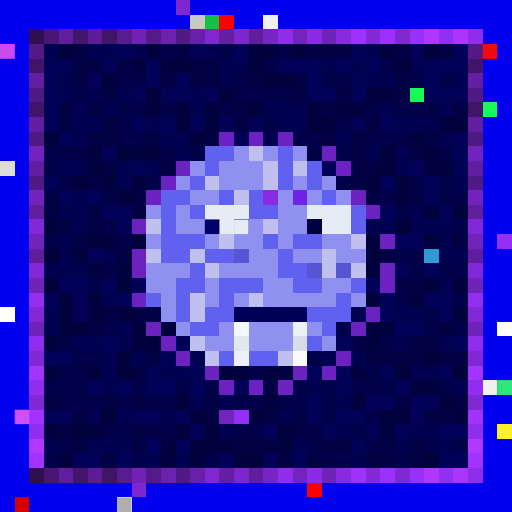
t = 0.00 s
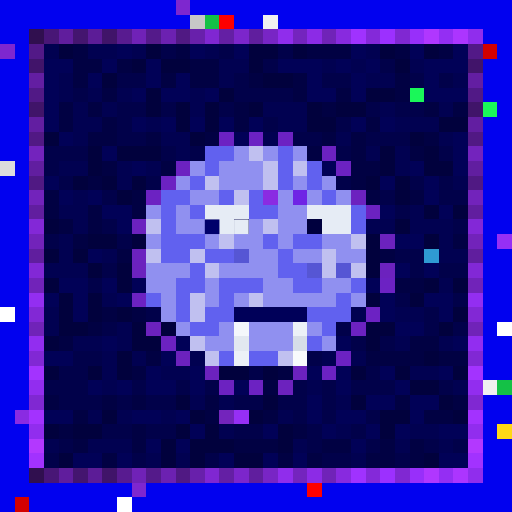
t = 0.70 s
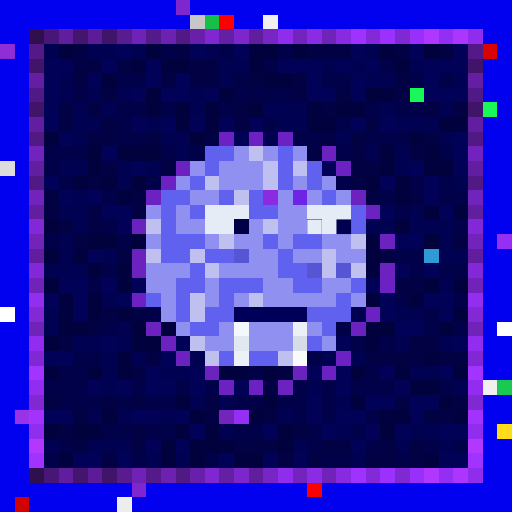
t = 1.39 s
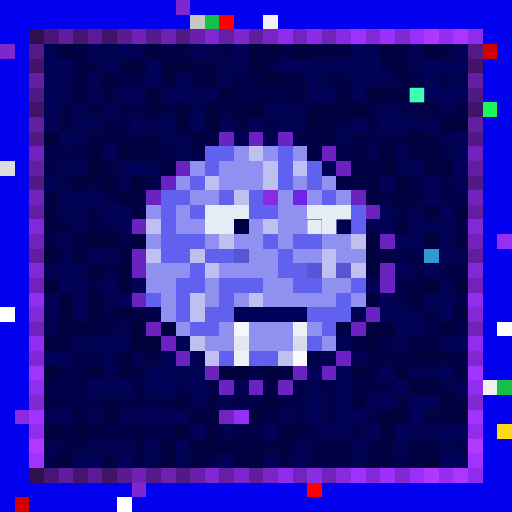
t = 2.09 s
t = 2.79 s: frame unchanged from t = 0.70 s, image omitted
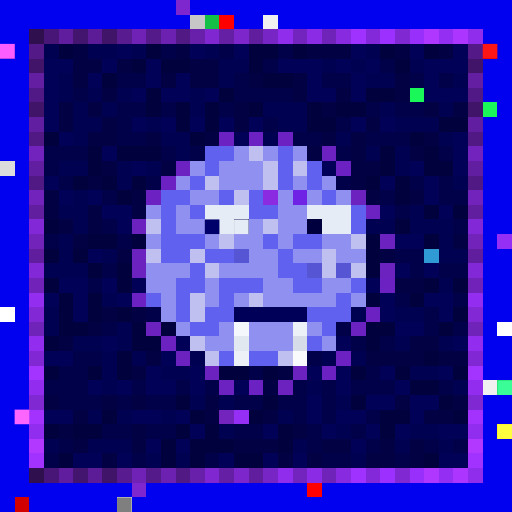
t = 3.48 s

The animated SVG that drew these frames (rendered in a browser with its animation timeline set to each time). Animation: 3 CSS @keyframes rules; one cycle of 4.18 s, repeats indefinitely.

<svg viewBox="0 0 35 35" shape-rendering="crispEdges" xmlns="http://www.w3.org/2000/svg"><style>@keyframes pop{0%,100%{opacity:0}18%{opacity:1}36%{opacity:0}}@keyframes sqA{0%,49%{opacity:1}50%,100%{opacity:0}}@keyframes sqB{0%,49%{opacity:0}50%,100%{opacity:1}}.a00{animation:pop 1.8s linear 0.00s infinite}.a01{animation:pop 1.8s linear -0.23s infinite}.a02{animation:pop 1.8s linear -0.45s infinite}.a03{animation:pop 1.8s linear -0.68s infinite}.a04{animation:pop 1.8s linear -0.90s infinite}.a05{animation:pop 1.8s linear -1.13s infinite}.a06{animation:pop 1.8s linear -1.35s infinite}.a07{animation:pop 1.8s linear -1.58s infinite}.a1{animation:sqA 2.6s linear infinite}.a2{animation:sqB 2.6s linear infinite}</style><rect width="35" height="35" fill="#0101ef"/><path fill="#7e27cf" d="M12 0h1v1H12zM0 3h1v1H0zM9 33h1v1H9z"/><path fill="#c7c7c7" d="M13 1h1v1H13z"/><path fill="#14c146" d="M14 1h1v1H14zM34 26h1v1H34z"/><path fill="#fe0000" d="M15 1h1v1H15zM21 33h1v1H21z"/><path fill="#f0f0f0" d="M18 1h1v1H18zM33 26h1v1H33z"/><path fill="#300f4f" d="M2 2h1v1H2zM2 32h1v1H2z"/><path fill="#481676" d="M3 2h1v1H3zM3 32h1v1H3z"/><path fill="#601d9d" d="M4 2h1v1H4zM4 32h1v1H4z"/><path fill="#44156f" d="M5 2h1v1H5zM5 32h1v1H5z"/><path fill="#5c1c97" d="M6 2h1v1H6zM6 32h1v1H6z"/><path fill="#401469" d="M7 2h1v1H7zM2 7h1v1H2zM32 7h1v1H32zM7 32h1v1H7z"/><path fill="#581b90" d="M8 2h1v1H8zM8 32h1v1H8z"/><path fill="#7022b7" d="M9 2h1v1H9zM9 32h1v1H9z"/><path fill="#541a8a" d="M10 2h1v1H10zM10 32h1v1H10z"/><path fill="#6c21b1" d="M11 2h1v1H11zM11 32h1v1H11z"/><path fill="#501983" d="M12 2h1v1H12zM2 12h1v1H2zM32 12h1v1H32zM12 32h1v1H12z"/><path fill="#6820ab" d="M13 2h1v1H13zM13 32h1v1H13z"/><path fill="#8027d2" d="M14 2h1v1H14zM14 32h1v1H14z"/><path fill="#641fa4" d="M15 2h1v1H15zM15 32h1v1H15z"/><path fill="#7c26cb" d="M16 2h1v1H16zM16 32h1v1H16z"/><path fill="#601e9e" d="M17 2h1v1H17zM2 17h1v1H2zM32 17h1v1H32zM17 32h1v1H17z"/><path fill="#7825c5" d="M18 2h1v1H18zM18 32h1v1H18z"/><path fill="#902dec" d="M19 2h1v1H19zM19 32h1v1H19z"/><path fill="#7424be" d="M20 2h1v1H20zM20 32h1v1H20z"/><path fill="#8c2be6" d="M21 2h1v1H21zM21 32h1v1H21z"/><path fill="#7023b8" d="M22 2h1v1H22zM2 22h1v1H2zM32 22h1v1H32zM22 32h1v1H22z"/><path fill="#882adf" d="M23 2h1v1H23zM23 32h1v1H23z"/><path fill="#a032ff" d="M24 2h1v1H24zM24 32h1v1H24z"/><path fill="#8429d9" d="M25 2h1v1H25zM25 32h1v1H25z"/><path fill="#9c30ff" d="M26 2h1v1H26zM26 32h1v1H26z"/><path fill="#8028d2" d="M27 2h1v1H27zM2 27h1v1H2zM32 27h1v1H32zM27 32h1v1H27z"/><path fill="#982ffa" d="M28 2h1v1H28zM28 32h1v1H28z"/><path fill="#b037ff" d="M29 2h1v1H29zM29 32h1v1H29z"/><path fill="#942ef3" d="M30 2h1v1H30zM30 32h1v1H30z"/><path fill="#ac35ff" d="M31 2h1v1H31zM31 32h1v1H31z"/><path fill="#902ded" d="M32 2h1v1H32zM32 32h1v1H32z"/><path fill="#521987" d="M2 3h1v1H2zM32 3h1v1H32z"/><path fill="#010151" d="M3 3h1v1H3zM6 3h2v1H6zM9 3h1v1H9zM14 3h1v1H14zM25 3h1v1H25zM15 4h2v1H15zM22 4h1v1H22zM24 4h1v1H24zM28 4h1v1H28zM4 5h1v1H4zM15 5h1v1H15zM25 5h2v1H25zM31 5h1v1H31zM4 6h1v1H4zM6 6h1v1H6zM8 6h1v1H8zM13 6h1v1H13zM5 7h1v1H5zM7 7h1v1H7zM13 7h1v1H13zM18 7h3v1H18zM26 7h1v1H26zM30 7h1v1H30zM5 8h2v1H5zM10 8h1v1H10zM19 8h2v1H19zM27 8h3v1H27zM5 9h1v1H5zM11 9h2v1H11zM18 9h1v1H18zM23 9h1v1H23zM30 9h1v1H30zM12 10h1v1H12zM25 10h1v1H25zM27 10h1v1H27zM4 11h2v1H4zM8 11h1v1H8zM10 11h1v1H10zM27 11h1v1H27zM8 12h1v1H8zM31 12h1v1H31zM5 13h1v1H5zM4 14h2v1H4zM28 14h1v1H28zM5 15h1v1H5zM25 15h2v1H25zM28 15h3v1H28zM4 16h1v1H4zM30 16h1v1H30zM4 17h1v1H4zM7 17h1v1H7zM30 17h2v1H30zM3 18h3v1H3zM30 19h1v1H30zM7 20h1v1H7zM3 21h1v1H3zM24 21h1v1H24zM27 21h2v1H27zM3 22h1v1H3zM8 22h1v1H8zM5 23h2v1H5zM8 23h1v1H8zM27 23h1v1H27zM30 23h1v1H30zM7 24h1v1H7zM9 24h1v1H9zM13 24h1v1H13zM22 24h1v1H22zM24 24h1v1H24zM7 25h1v1H7zM11 25h2v1H11zM28 25h2v1H28zM7 26h1v1H7zM21 26h1v1H21zM31 26h1v1H31zM13 27h1v1H13zM15 27h1v1H15zM23 27h1v1H23zM6 28h1v1H6zM8 28h1v1H8zM11 28h1v1H11zM19 28h1v1H19zM15 29h1v1H15zM23 29h1v1H23zM28 29h2v1H28zM3 30h1v1H3zM6 30h3v1H6zM20 30h1v1H20zM27 30h1v1H27zM30 30h1v1H30zM10 31h1v1H10zM12 31h1v1H12zM24 31h1v1H24z"/><path fill="#01013d" d="M4 3h1v1H4zM10 3h1v1H10zM17 3h2v1H17zM20 3h1v1H20zM26 3h1v1H26zM29 3h1v1H29zM9 4h1v1H9zM11 4h2v1H11zM17 4h1v1H17zM27 4h1v1H27zM7 5h1v1H7zM18 5h2v1H18zM10 6h1v1H10zM15 6h1v1H15zM25 6h2v1H25zM10 7h1v1H10zM12 7h1v1H12zM14 7h1v1H14zM17 7h1v1H17zM21 7h1v1H21zM23 7h2v1H23zM12 8h1v1H12zM14 8h1v1H14zM21 8h2v1H21zM30 8h2v1H30zM3 9h1v1H3zM13 9h1v1H13zM28 9h1v1H28zM6 10h1v1H6zM8 10h3v1H8zM26 10h1v1H26zM29 10h1v1H29zM6 11h1v1H6zM26 11h1v1H26zM29 11h2v1H29zM5 12h1v1H5zM7 12h1v1H7zM9 12h1v1H9zM25 12h1v1H25zM27 12h1v1H27zM8 13h1v1H8zM27 13h1v1H27zM29 14h1v1H29zM31 14h1v1H31zM3 15h1v1H3zM27 15h1v1H27zM6 16h2v1H6zM9 16h1v1H9zM25 16h1v1H25zM29 16h1v1H29zM3 17h1v1H3zM5 17h1v1H5zM25 17h1v1H25zM6 18h1v1H6zM8 18h1v1H8zM25 18h1v1H25zM3 19h1v1H3zM8 19h1v1H8zM29 19h1v1H29zM31 19h1v1H31zM4 20h1v1H4zM6 20h1v1H6zM25 20h1v1H25zM28 20h1v1H28zM4 21h1v1H4zM6 21h1v1H6zM8 21h1v1H8zM31 21h1v1H31zM4 22h2v1H4zM9 22h1v1H9zM11 22h1v1H11zM25 22h2v1H25zM30 22h1v1H30zM3 23h1v1H3zM9 23h2v1H9zM25 23h1v1H25zM8 24h1v1H8zM29 24h1v1H29zM3 25h1v1H3zM6 25h1v1H6zM8 25h1v1H8zM15 25h2v1H15zM18 25h1v1H18zM24 25h1v1H24zM27 25h1v1H27zM31 25h1v1H31zM28 26h2v1H28zM12 27h1v1H12zM18 27h1v1H18zM24 27h1v1H24zM30 27h1v1H30zM7 28h1v1H7zM13 28h1v1H13zM17 28h1v1H17zM26 28h2v1H26zM31 28h1v1H31zM3 29h1v1H3zM5 29h2v1H5zM12 29h1v1H12zM14 29h1v1H14zM19 29h1v1H19zM26 29h1v1H26zM11 30h1v1H11zM13 30h3v1H13zM19 30h1v1H19zM4 31h1v1H4zM11 31h1v1H11zM13 31h1v1H13zM16 31h2v1H16zM29 31h1v1H29z"/><path fill="#010143" d="M5 3h1v1H5zM12 3h1v1H12zM21 3h3v1H21zM27 3h1v1H27zM30 3h1v1H30zM5 4h2v1H5zM8 4h1v1H8zM13 4h2v1H13zM5 5h1v1H5zM11 5h1v1H11zM13 5h2v1H13zM17 5h1v1H17zM20 5h1v1H20zM27 5h1v1H27zM7 6h1v1H7zM20 6h1v1H20zM23 6h1v1H23zM27 6h1v1H27zM4 7h1v1H4zM6 7h1v1H6zM16 7h1v1H16zM22 7h1v1H22zM29 7h1v1H29zM31 7h1v1H31zM4 8h1v1H4zM7 8h1v1H7zM16 8h1v1H16zM25 8h1v1H25zM6 9h2v1H6zM10 9h1v1H10zM14 9h1v1H14zM22 9h1v1H22zM24 9h1v1H24zM29 9h1v1H29zM21 10h1v1H21zM24 10h1v1H24zM28 10h1v1H28zM7 11h1v1H7zM11 11h1v1H11zM24 11h2v1H24zM6 12h1v1H6zM24 12h1v1H24zM3 13h1v1H3zM9 13h1v1H9zM25 13h1v1H25zM28 13h1v1H28zM3 14h1v1H3zM6 14h1v1H6zM9 14h1v1H9zM4 15h1v1H4zM6 15h1v1H6zM5 16h1v1H5zM31 16h1v1H31zM8 17h1v1H8zM26 17h1v1H26zM27 19h2v1H27zM7 21h1v1H7zM9 21h1v1H9zM6 22h1v1H6zM4 23h1v1H4zM28 23h2v1H28zM10 24h1v1H10zM25 24h4v1H25zM30 24h2v1H30zM9 25h1v1H9zM19 25h1v1H19zM18 26h1v1H18zM3 27h1v1H3zM7 27h1v1H7zM9 27h1v1H9zM14 27h1v1H14zM27 27h1v1H27zM31 27h1v1H31zM5 28h1v1H5zM14 28h1v1H14zM18 28h1v1H18zM29 28h2v1H29zM4 29h1v1H4zM9 29h1v1H9zM20 29h1v1H20zM5 30h1v1H5zM9 30h1v1H9zM16 30h3v1H16zM22 30h2v1H22zM26 30h1v1H26zM28 30h1v1H28zM7 31h1v1H7zM19 31h1v1H19zM21 31h1v1H21zM25 31h2v1H25zM28 31h1v1H28z"/><path fill="#010157" d="M8 3h1v1H8zM13 3h1v1H13zM16 3h1v1H16zM24 3h1v1H24zM28 3h1v1H28zM31 3h1v1H31zM3 4h2v1H3zM7 4h1v1H7zM10 4h1v1H10zM19 4h3v1H19zM23 4h1v1H23zM25 4h1v1H25zM29 4h3v1H29zM3 5h1v1H3zM6 5h1v1H6zM10 5h1v1H10zM12 5h1v1H12zM21 5h1v1H21zM24 5h1v1H24zM29 5h1v1H29zM3 6h1v1H3zM9 6h1v1H9zM11 6h2v1H11zM14 6h1v1H14zM21 6h2v1H21zM24 6h1v1H24zM29 6h3v1H29zM3 7h1v1H3zM3 8h1v1H3zM9 8h1v1H9zM11 8h1v1H11zM13 8h1v1H13zM15 8h1v1H15zM17 8h1v1H17zM24 8h1v1H24zM26 8h1v1H26zM4 9h1v1H4zM16 9h1v1H16zM31 9h1v1H31zM7 10h1v1H7zM31 10h1v1H31zM9 11h1v1H9zM22 11h1v1H22zM28 11h1v1H28zM31 11h1v1H31zM3 12h1v1H3zM26 12h1v1H26zM29 12h1v1H29zM4 13h1v1H4zM6 13h1v1H6zM29 13h1v1H29zM7 14h2v1H7zM26 14h1v1H26zM30 14h1v1H30zM8 15h1v1H8zM27 16h2v1H27zM6 17h1v1H6zM27 18h1v1H27zM29 18h1v1H29zM4 19h2v1H4zM7 19h1v1H7zM9 19h1v1H9zM25 19h1v1H25zM3 20h1v1H3zM5 20h1v1H5zM8 20h1v1H8zM26 20h1v1H26zM29 20h2v1H29zM5 21h1v1H5zM26 21h1v1H26zM30 21h1v1H30zM27 22h2v1H27zM7 23h1v1H7zM12 23h1v1H12zM23 23h1v1H23zM31 23h1v1H31zM3 24h2v1H3zM11 24h1v1H11zM10 25h1v1H10zM13 25h1v1H13zM21 25h1v1H21zM23 25h1v1H23zM26 25h1v1H26zM30 25h1v1H30zM6 26h1v1H6zM8 26h1v1H8zM10 26h2v1H10zM13 26h1v1H13zM16 26h1v1H16zM23 26h1v1H23zM27 26h1v1H27zM21 27h1v1H21zM25 27h2v1H25zM28 27h2v1H28zM3 28h2v1H3zM9 28h2v1H9zM12 28h1v1H12zM21 28h1v1H21zM23 28h2v1H23zM28 28h1v1H28zM13 29h1v1H13zM18 29h1v1H18zM22 29h1v1H22zM25 29h1v1H25zM27 29h1v1H27zM30 29h2v1H30zM10 30h1v1H10zM12 30h1v1H12zM24 30h1v1H24zM5 31h2v1H5zM8 31h1v1H8zM15 31h1v1H15zM18 31h1v1H18zM20 31h1v1H20zM30 31h2v1H30z"/><path fill="#01014a" d="M11 3h1v1H11zM15 3h1v1H15zM19 3h1v1H19zM18 4h1v1H18zM26 4h1v1H26zM8 5h2v1H8zM16 5h1v1H16zM22 5h2v1H22zM28 5h1v1H28zM30 5h1v1H30zM5 6h1v1H5zM16 6h4v1H16zM8 7h2v1H8zM11 7h1v1H11zM15 7h1v1H15zM25 7h1v1H25zM27 7h2v1H27zM8 8h1v1H8zM18 8h1v1H18zM23 8h1v1H23zM8 9h2v1H8zM20 9h2v1H20zM25 9h3v1H25zM3 10h3v1H3zM11 10h1v1H11zM13 10h1v1H13zM23 10h1v1H23zM30 10h1v1H30zM3 11h1v1H3zM4 12h1v1H4zM10 12h1v1H10zM23 12h1v1H23zM28 12h1v1H28zM30 12h1v1H30zM7 13h1v1H7zM26 13h1v1H26zM30 13h2v1H30zM27 14h1v1H27zM7 15h1v1H7zM31 15h1v1H31zM3 16h1v1H3zM8 16h1v1H8zM27 17h2v1H27zM7 18h1v1H7zM28 18h1v1H28zM30 18h2v1H30zM6 19h1v1H6zM27 20h1v1H27zM31 20h1v1H31zM10 21h1v1H10zM29 21h1v1H29zM7 22h1v1H7zM23 22h1v1H23zM29 22h1v1H29zM31 22h1v1H31zM24 23h1v1H24zM26 23h1v1H26zM5 24h2v1H5zM21 24h1v1H21zM4 25h2v1H4zM17 25h1v1H17zM25 25h1v1H25zM3 26h3v1H3zM9 26h1v1H9zM12 26h1v1H12zM14 26h1v1H14zM20 26h1v1H20zM22 26h1v1H22zM24 26h3v1H24zM30 26h1v1H30zM4 27h3v1H4zM8 27h1v1H8zM10 27h2v1H10zM16 27h2v1H16zM19 27h2v1H19zM22 27h1v1H22zM20 28h1v1H20zM22 28h1v1H22zM25 28h1v1H25zM7 29h2v1H7zM10 29h2v1H10zM16 29h2v1H16zM21 29h1v1H21zM24 29h1v1H24zM4 30h1v1H4zM21 30h1v1H21zM25 30h1v1H25zM29 30h1v1H29zM31 30h1v1H31zM3 31h1v1H3zM9 31h1v1H9zM14 31h1v1H14zM22 31h2v1H22zM27 31h1v1H27z"/><path fill="#d30000" d="M33 3h1v1H33zM1 34h1v1H1z"/><path fill="#41146a" d="M2 4h1v1H2zM32 4h1v1H32z"/><path fill="#631ea2" d="M2 5h1v1H2zM32 5h1v1H32z"/><path fill="#511986" d="M2 6h1v1H2zM32 6h1v1H32z"/><path fill="#1af759" d="M28 6h1v1H28zM33 7h1v1H33z"/><path fill="#621ea1" d="M2 8h1v1H2zM32 8h1v1H32z"/><path fill="#511984" d="M2 9h1v1H2zM32 9h1v1H32z"/><path fill="#6c22c3" d="M15 9h1v1H15zM17 9h1v1H17zM26 19h1v1H26zM25 21h1v1H25zM22 25h1v1H22z"/><path fill="#6c22c2" d="M19 9h1v1H19zM23 11h1v1H23zM11 12h1v1H11zM10 13h1v1H10zM9 20h1v1H9zM23 24h1v1H23zM17 26h1v1H17z"/><path fill="#7323bd" d="M2 10h1v1H2zM32 10h1v1H32z"/><path fill="#6161ef" d="M14 10h2v1H14zM19 10h1v1H19zM14 11h1v1H14zM19 11h1v1H19zM21 11h1v1H21zM13 12h1v1H13zM19 12h1v1H19zM21 12h1v1H21zM11 13h2v1H11zM15 13h1v1H15zM17 13h1v1H17zM22 13h1v1H22zM11 14h1v1H11zM13 14h1v1H13zM17 14h2v1H17zM24 14h1v1H24zM11 15h1v1H11zM24 15h1v1H24zM11 16h3v1H11zM18 16h1v1H18zM20 16h2v1H20zM11 17h2v1H11zM14 17h2v1H14zM19 17h1v1H19zM13 18h1v1H13zM19 18h2v1H19zM12 19h2v1H12zM15 19h3v1H15zM20 19h2v1H20zM24 19h1v1H24zM10 20h1v1H10zM12 20h1v1H12zM15 20h1v1H15zM23 20h1v1H23zM12 21h1v1H12zM14 21h2v1H14zM21 21h3v1H21zM13 22h2v1H13zM22 22h1v1H22zM21 23h1v1H21zM15 24h1v1H15zM17 24h2v1H17z"/><path fill="#9090f0" d="M16 10h1v1H16zM18 10h1v1H18zM20 10h1v1H20zM13 11h1v1H13zM15 11h3v1H15zM12 12h1v1H12zM15 12h3v1H15zM20 12h1v1H20zM22 12h1v1H22zM13 13h2v1H13zM19 13h1v1H19zM21 13h1v1H21zM23 13h1v1H23zM10 14h1v1H10zM12 14h1v1H12zM19 14h2v1H19zM12 15h2v1H12zM17 15h1v1H17zM19 15h2v1H19zM10 16h1v1H10zM14 16h1v1H14zM16 16h2v1H16zM19 16h1v1H19zM22 16h2v1H22zM17 17h2v1H17zM20 17h2v1H20zM23 17h2v1H23zM10 18h3v1H10zM15 18h4v1H15zM10 19h2v1H10zM14 19h1v1H14zM18 19h2v1H18zM22 19h2v1H22zM11 20h1v1H11zM14 20h1v1H14zM16 20h1v1H16zM18 20h5v1H18zM24 20h1v1H24zM11 21h1v1H11zM12 22h1v1H12zM15 22h1v1H15zM17 22h3v1H17zM21 22h1v1H21zM14 23h2v1H14zM17 23h3v1H17zM22 23h1v1H22z"/><path fill="#c0c0f0" d="M17 10h1v1H17zM18 11h1v1H18zM20 11h1v1H20zM14 12h1v1H14zM18 12h1v1H18zM16 13h1v1H16zM10 15h1v1H10zM18 15h1v1H18zM15 16h1v1H15zM24 16h1v1H24zM10 17h1v1H10zM13 17h1v1H13zM22 17h1v1H22zM14 18h1v1H14zM22 18h1v1H22zM24 18h1v1H24zM13 20h1v1H13zM17 20h1v1H17zM13 21h1v1H13zM13 23h1v1H13zM14 24h1v1H14zM19 24h1v1H19z"/><path fill="#6c22c1" d="M22 10h1v1H22zM12 11h1v1H12zM25 14h1v1H25zM24 22h1v1H24zM11 23h1v1H11zM15 26h1v1H15z"/><path fill="#dcdcdc" d="M0 11h1v1H0z"/><path fill="#611ea0" d="M2 11h1v1H2zM32 11h1v1H32z"/><path fill="#7223bb" d="M2 13h1v1H2zM32 13h1v1H32z"/><path fill="#8a2be2" d="M18 13h1v1H18zM1 28h1v1H1z"/><path fill="#6f23e5" d="M20 13h1v1H20z"/><path fill="#6c22bf" d="M24 13h1v1H24zM9 15h1v1H9zM9 17h1v1H9zM20 25h1v1H20z"/><path fill="#611e9f" d="M2 14h1v1H2zM32 14h1v1H32z"/><path fill="#e6ecf5" d="M14 14h3v1H14zM21 14h3v1H21zM14 15h2v1H14zM22 15h2v1H22z"/><path fill="#8328d7" d="M2 15h1v1H2zM32 15h1v1H32z"/><path fill="#000047" d="M16 15h1v1H16z"/><path fill="#00003e" d="M21 15h1v1H21z"/><path fill="#7223ba" d="M2 16h1v1H2zM32 16h1v1H32z"/><path fill="#6c22be" d="M26 16h1v1H26zM9 18h1v1H9zM26 18h1v1H26zM10 22h1v1H10zM12 24h1v1H12zM14 25h1v1H14zM19 26h1v1H19z"/><path fill="#962ff5" d="M34 16h1v1H34zM16 28h1v1H16z"/><path fill="#5656d4" d="M16 17h1v1H16zM21 18h1v1H21zM23 18h1v1H23z"/><path fill="#2f9ad3" d="M29 17h1v1H29z"/><path fill="#8228d6" d="M2 18h1v1H2zM32 18h1v1H32z"/><path fill="#7123b9" d="M2 19h1v1H2zM32 19h1v1H32z"/><path fill="#932ef1" d="M2 20h1v1H2zM32 20h1v1H32z"/><path fill="#ffffff" d="M0 21h1v1H0zM34 22h1v1H34zM8 34h1v1H8z"/><path fill="#8228d5" d="M2 21h1v1H2zM32 21h1v1H32z"/><path fill="#000059" d="M16 21h5v1H16z"/><path fill="#f4f7fb" d="M16 22h1v1H16z"/><path fill="#ecf1f7" d="M20 22h1v1H20zM16 24h1v1H16z"/><path fill="#922df0" d="M2 23h1v1H2zM32 23h1v1H32z"/><path fill="#e2e8f0" d="M16 23h1v1H16z"/><path fill="#d6dde8" d="M20 23h1v1H20z"/><path fill="#8128d4" d="M2 24h1v1H2zM32 24h1v1H32z"/><path fill="#f8fafc" d="M20 24h1v1H20z"/><path fill="#a333ff" d="M2 25h1v1H2zM32 25h1v1H32z"/><path fill="#922def" d="M2 26h1v1H2zM32 26h1v1H32z"/><path fill="#a332ff" d="M2 28h1v1H2zM32 28h1v1H32z"/><path fill="#7324bc" d="M15 28h1v1H15z"/><path fill="#912dee" d="M2 29h1v1H2zM32 29h1v1H32z"/><path fill="#ffd816" d="M34 29h1v1H34z"/><path fill="#b338ff" d="M2 30h1v1H2zM32 30h1v1H32z"/><path fill="#a232ff" d="M2 31h1v1H2zM32 31h1v1H32z"/><rect x="0" y="3" width="1" height="1" fill="#ff5fff" class="a02"/><rect x="33" y="3" width="1" height="1" fill="#ff1616" class="a02"/><rect x="28" y="6" width="1" height="1" fill="#47ffbd" class="a00"/><rect x="14" y="15" width="1" height="1" fill="#00006b" class="a1"/><g fill="#e6ecf5"><rect x="16" y="15" width="1" height="1" class="a1"/><rect x="21" y="15" width="1" height="1" class="a2"/></g><rect x="23" y="15" width="1" height="1" fill="#000050" class="a2"/><rect x="34" y="26" width="1" height="1" fill="#3cff9a" class="a02"/><rect x="1" y="28" width="1" height="1" fill="#ff67ff" class="a02"/><rect x="34" y="29" width="1" height="1" fill="#ffff3f" class="a02"/><rect x="8" y="34" width="1" height="1" fill="#7c7c7c" class="a02"/></svg>
